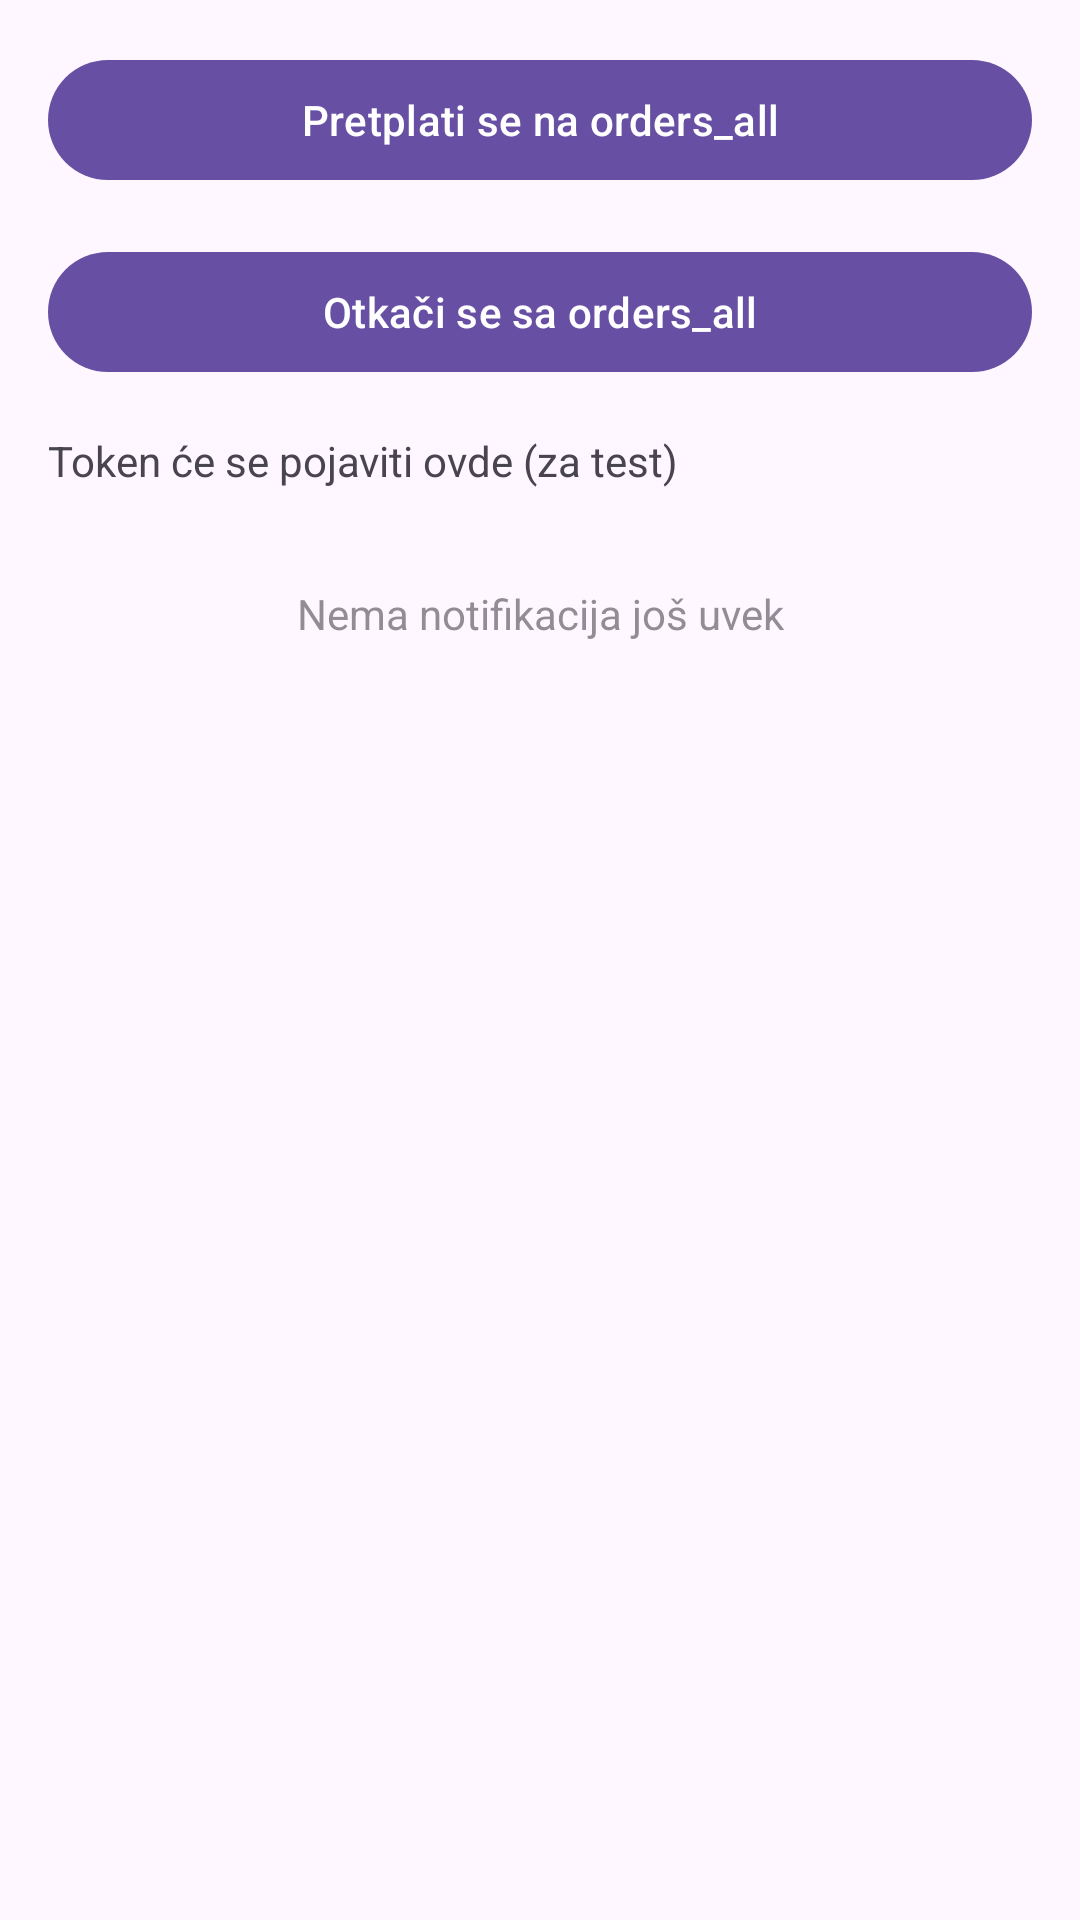

Reconstruct the res/layout file that produces this screen, plus the resources it refers to.
<!-- AndroidManifest.xml: application theme Theme.Machinero -->
<!-- res/layout/activity_main.xml -->
<?xml version="1.0" encoding="utf-8"?>
<androidx.constraintlayout.widget.ConstraintLayout xmlns:android="http://schemas.android.com/apk/res/android"
    xmlns:app="http://schemas.android.com/apk/res-auto"
    xmlns:tools="http://schemas.android.com/tools"
    android:id="@+id/main"
    android:layout_width="match_parent"
    android:layout_height="match_parent"
    tools:context=".MainActivity">

    <com.google.android.material.button.MaterialButton
        android:id="@+id/btnSubscribe"
        android:layout_width="0dp"
        android:layout_height="wrap_content"
        android:layout_margin="16dp"
        android:text="Pretplati se na orders_all"
        app:layout_constraintEnd_toEndOf="parent"
        app:layout_constraintStart_toStartOf="parent"
        app:layout_constraintTop_toTopOf="parent" />

    <com.google.android.material.button.MaterialButton
        android:id="@+id/btnUnsubscribe"
        android:layout_width="0dp"
        android:layout_height="wrap_content"
        android:layout_margin="16dp"
        android:text="Otkači se sa orders_all"
        app:layout_constraintEnd_toEndOf="parent"
        app:layout_constraintStart_toStartOf="parent"
        app:layout_constraintTop_toBottomOf="@id/btnSubscribe" />

    <com.google.android.material.textview.MaterialTextView
        android:id="@+id/tvToken"
        android:layout_width="0dp"
        android:layout_height="wrap_content"
        android:padding="16dp"
        android:text="Token će se pojaviti ovde (za test)"
        app:layout_constraintEnd_toEndOf="parent"
        app:layout_constraintStart_toStartOf="parent"
        app:layout_constraintTop_toBottomOf="@id/btnUnsubscribe" />

    <androidx.recyclerview.widget.RecyclerView
        android:id="@+id/rvNotifications"
        android:layout_width="0dp"
        android:layout_height="0dp"
        android:padding="8dp"
        app:layout_constraintBottom_toBottomOf="parent"
        app:layout_constraintEnd_toEndOf="parent"
        app:layout_constraintStart_toStartOf="parent"
        app:layout_constraintTop_toBottomOf="@id/tvToken"
        tools:listitem="@layout/item_notification" />

    <com.google.android.material.textview.MaterialTextView
        android:id="@+id/tvEmpty"
        android:layout_width="wrap_content"
        android:layout_height="wrap_content"
        android:alpha="0.6"
        android:padding="16dp"
        android:text="Nema notifikacija još uvek"
        app:layout_constraintEnd_toEndOf="parent"
        app:layout_constraintStart_toStartOf="parent"
        app:layout_constraintTop_toBottomOf="@id/tvToken" />

</androidx.constraintlayout.widget.ConstraintLayout>
<!-- res/layout/item_notification.xml (included above) -->
<?xml version="1.0" encoding="utf-8"?>
<androidx.constraintlayout.widget.ConstraintLayout xmlns:android="http://schemas.android.com/apk/res/android"
    xmlns:app="http://schemas.android.com/apk/res-auto"
    android:layout_width="match_parent"
    android:layout_height="wrap_content"
    android:padding="12dp">

    <com.google.android.material.textview.MaterialTextView
        android:id="@+id/tvTitle"
        android:layout_width="0dp"
        android:layout_height="wrap_content"
        android:text="Naslov"
        android:textSize="16sp"
        android:textStyle="bold"
        app:layout_constraintEnd_toStartOf="@id/tvTime"
        app:layout_constraintStart_toStartOf="parent"
        app:layout_constraintTop_toTopOf="parent" />

    <com.google.android.material.textview.MaterialTextView
        android:id="@+id/tvTime"
        android:layout_width="wrap_content"
        android:layout_height="wrap_content"
        android:text="11:42"
        app:layout_constraintEnd_toEndOf="parent"
        app:layout_constraintTop_toTopOf="parent" />

    <com.google.android.material.textview.MaterialTextView
        android:id="@+id/tvBody"
        android:layout_width="0dp"
        android:layout_height="wrap_content"
        android:paddingTop="4dp"
        android:text="Tekst notifikacije…"
        app:layout_constraintEnd_toEndOf="parent"
        app:layout_constraintStart_toStartOf="parent"
        app:layout_constraintTop_toBottomOf="@id/tvTitle" />

    <com.google.android.material.textview.MaterialTextView
        android:id="@+id/tvMeta"
        android:layout_width="0dp"
        android:layout_height="wrap_content"
        android:alpha="0.7"
        android:paddingTop="4dp"
        android:text="Kupac • Status"
        android:textSize="12sp"
        app:layout_constraintEnd_toEndOf="parent"
        app:layout_constraintStart_toStartOf="parent"
        app:layout_constraintTop_toBottomOf="@id/tvBody" />

</androidx.constraintlayout.widget.ConstraintLayout>
<!-- resources referenced by this layout -->
<resources>
  <style name="Theme.Machinero" parent="Base.Theme.Machinero" />
  <style name="Base.Theme.Machinero" parent="Theme.Material3.DayNight.NoActionBar">
          
          
      </style>
</resources>
